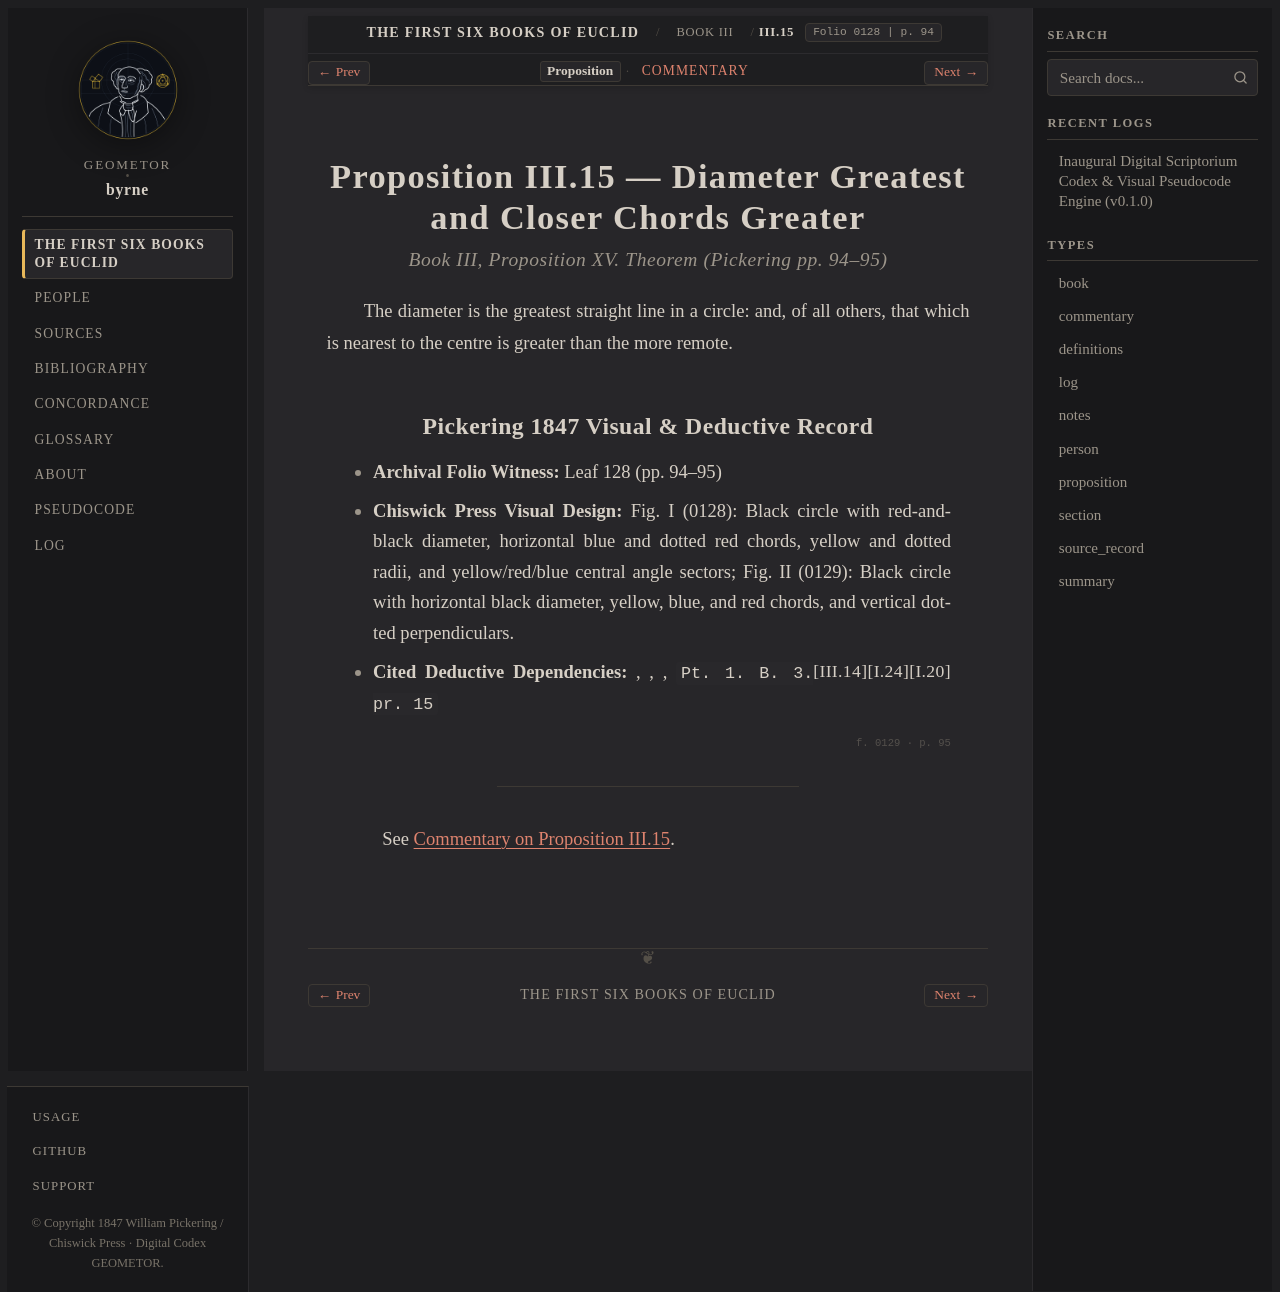

repository: geometor/byrne · page: coloured_euclid/book-iii/15/index.html · generator: sphinx

:canonical_id: III.15
:book: III
:proposition: 15
:order: 15
:type: proposition
:title: Proposition III.15 — Diameter Greatest and Closer Chords Greater
:folio: 0128
:page: 94

.. _byrne-iii-15:

.. folio:: 0128
   :page: 94

Proposition III.15 — Diameter Greatest and Closer Chords Greater
================================================================

.. rubric:: Book III, Proposition XV. Theorem (*Pickering pp. 94–95*)

The diameter is the greatest straight line in a circle: and, of all others, that which is nearest to the centre is greater than the more remote.

Pickering 1847 Visual & Deductive Record
----------------------------------------

* **Archival Folio Witness:** Leaf 128 (pp. 94–95)
* **Chiswick Press Visual Design:** Fig. I (0128): Black circle with red-and-black diameter, horizontal blue and dotted red chords, yellow and dotted radii, and yellow/red/blue central angle sectors; Fig. II (0129): Black circle with horizontal black diameter, yellow, blue, and red chords, and vertical dotted perpendiculars.
* **Cited Deductive Dependencies:** :just:`I.20`, :just:`I.24`, :just:`III.14`, ``Pt. 1. B. 3. pr. 15``

.. folio:: 0129
   :page: 95

----

See :ref:`Commentary on Proposition III.15 <byrne-iii-15-commentary>`.

.. toctree::
   :hidden:

   commentary
